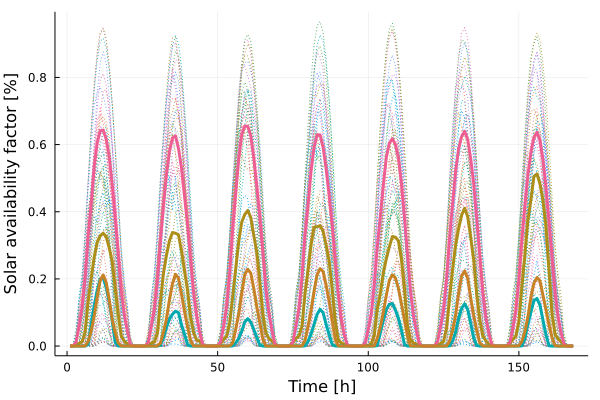

Source data for this figure (header and first rows):
x1, x2, x3, x4
1.493e-5, 0.0, 1.209e-5, 0.0
0.0003032, 0.0, 0.0005667, 0.0
0.003684, 0.0, 0.01199, 0.0
0.008278, 0.0, 0.05813, 0.0
0.01269, 0.0, 0.1128, 0.0
0.04159, 1.3e-6, 0.2033, 0.0002975
0.1329, 0.004512, 0.3257, 0.01423
0.2003, 0.06017, 0.4224, 0.04352
0.2644, 0.1209, 0.5341, 0.08917
0.3086, 0.1653, 0.605, 0.146
0.3287, 0.1996, 0.641, 0.1948
0.3358, 0.2033, 0.6429, 0.2118
0.3254, 0.1738, 0.6159, 0.1892
0.2927, 0.131, 0.5639, 0.1388
0.252, 0.07346, 0.4807, 0.0794
0.1719, 0.011, 0.3793, 0.03788
0.09292, 1.67e-5, 0.2703, 0.009488
0.03015, 0.0, 0.1638, 0.000245
0.01416, 0.0, 0.0933, 0.0
0.007331, 0.0, 0.04554, 0.0
0.001694, 0.0, 0.005854, 0.0
9.066e-5, 0.0, 0.0001552, 0.0
2.23e-6, 0.0, 1.87e-6, 0.0
2.0e-7, 0.0, 1.0e-7, 0.0
1.261e-5, 0.0, 1.311e-5, 0.0
0.0002976, 0.0, 0.0005782, 0.0
0.003823, 0.0, 0.01194, 0.0
0.008935, 0.0, 0.05954, 0.0
0.01205, 0.0, 0.1098, 0.0
0.03907, 5.1e-7, 0.1981, 0.0002913
0.1327, 0.002384, 0.3128, 0.008748
0.2159, 0.0244, 0.4164, 0.04072
0.27, 0.05625, 0.5084, 0.08099
0.314, 0.08035, 0.58, 0.1381
0.3381, 0.09446, 0.6197, 0.1864
0.336, 0.1039, 0.6259, 0.2137
0.3315, 0.09928, 0.5881, 0.2024
0.2839, 0.06362, 0.5307, 0.1546
0.2248, 0.03516, 0.4474, 0.1023
0.1666, 0.004082, 0.359, 0.05713
0.08683, 7.99e-6, 0.2579, 0.0167
0.03991, 0.0, 0.1602, 0.0004036
0.01838, 0.0, 0.09149, 0.0
0.0142, 0.0, 0.04257, 0.0
0.00275, 0.0, 0.005227, 0.0
8.51e-5, 0.0, 0.0001349, 0.0
1.46e-6, 0.0, 1.63e-6, 0.0
1.4e-7, 0.0, 9.0e-8, 0.0
5.57e-6, 0.0, 1.218e-5, 0.0
0.00028, 0.0, 0.0005491, 0.0
0.006943, 0.0, 0.0121, 0.0
0.02026, 0.0, 0.05941, 0.0
0.02859, 0.0, 0.117, 0.0
0.06946, 1.0e-7, 0.2162, 0.0004855
0.1476, 0.0006213, 0.3488, 0.009285
0.2305, 0.008887, 0.4556, 0.05029
0.312, 0.02256, 0.5578, 0.09496
0.3692, 0.04441, 0.6296, 0.1575
0.3917, 0.07142, 0.6556, 0.213
0.4038, 0.08162, 0.6541, 0.2285
... 108 more rows
